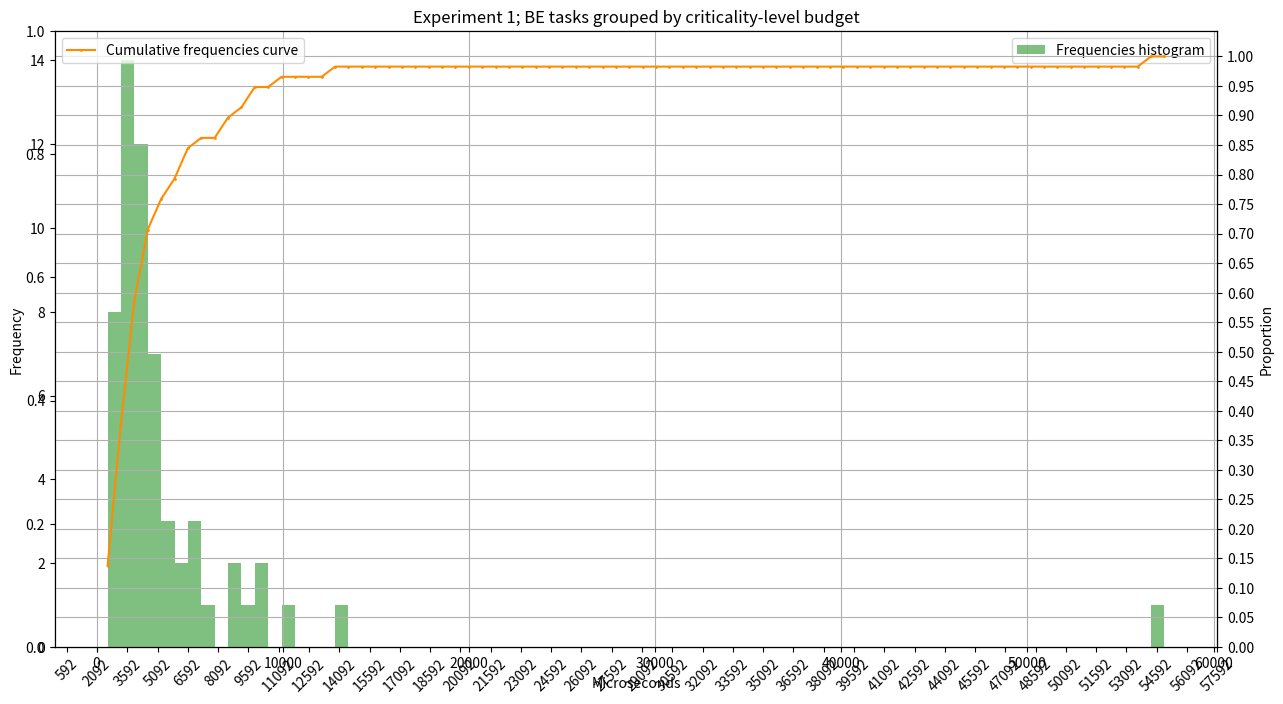
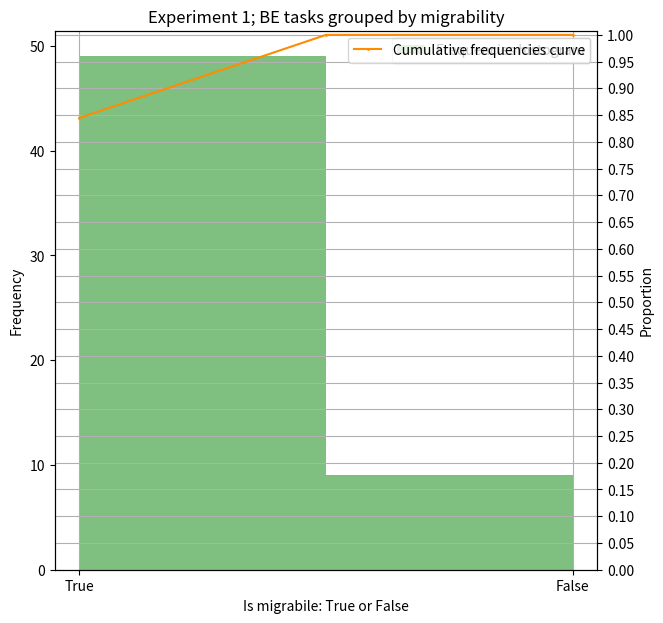
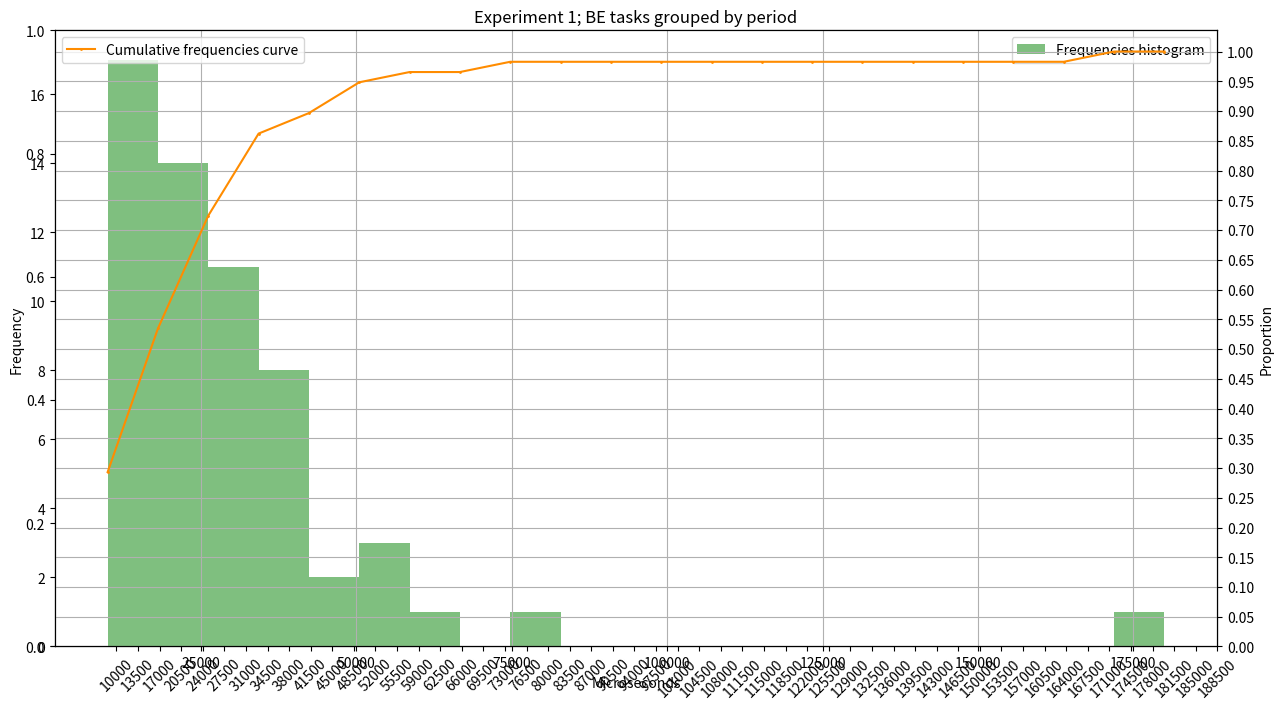
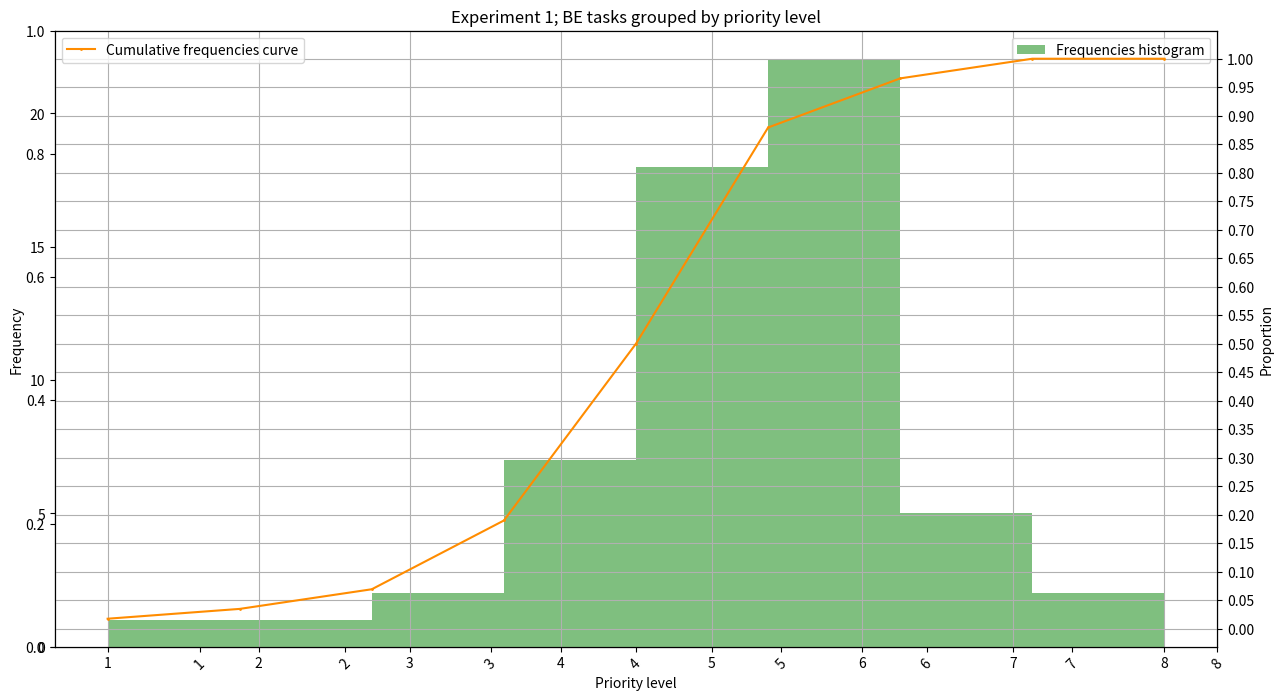
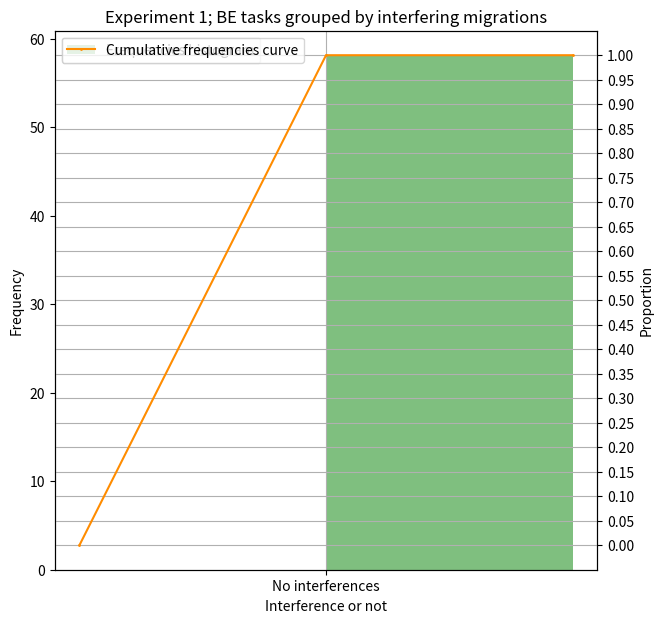
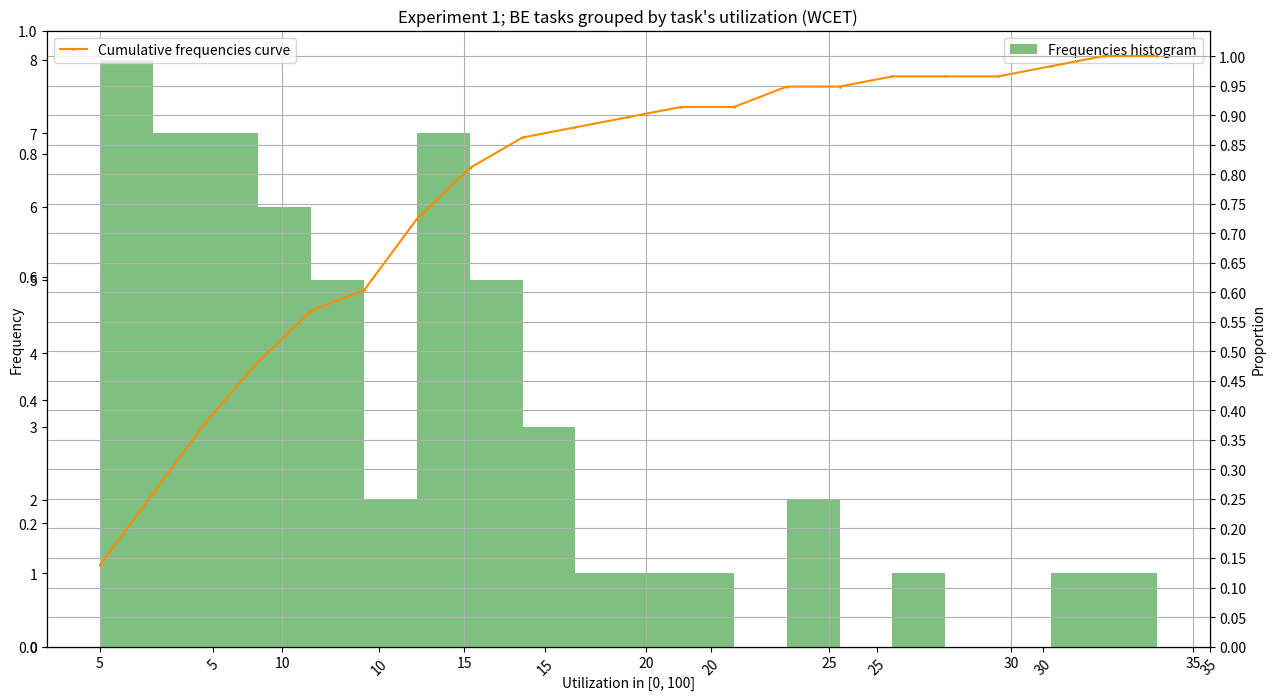

Reproduce these figures in Python, in order.
import numpy as np
import pandas as pd
import seaborn as sns
import matplotlib.pyplot as plt

import pandas as pd


def plot_cumulative_histogram (data, kind, number_of_bins, title, x_label, output, ticks, experiment_id, range = None):
  if kind != "by_migrability" and kind != "by_interfering_migrations":
      fig = plt.figure(figsize=(15, 8))
      plt.xticks (np.arange(min(data), max(data)+min(data), ticks), rotation=45)
  else:
      fig = plt.figure(figsize=(7, 7))

  ax = plt.axes()
  plt.ylabel("Frequency")
  plt.xlabel(x_label)
  plt.grid(axis="x")
  
  values, base, _ = plt.hist( data  , bins = number_of_bins, alpha = 0.5, color = "green", range = range, label = "Frequencies histogram")
  ax_bis = ax.twinx()
  values = np.append(values,0)
  ax_bis.plot( base, np.cumsum(values)/ np.cumsum(values)[-1], color='darkorange', marker='o', linestyle='-', markersize = 1, label = "Cumulative frequencies curve" )
      
  
  plt.ylabel("Proportion")
  plt.title(title)
  ax_bis.grid()
  ax_bis.legend();
  ax.legend();
  plt.yticks (np.arange(0, 1.01, 0.05))

  plt.savefig(output)

by_budget = [1926.0, 1837.0, 1279.0, 13205.0, 2220.0, 9063.0, 4487.0, 2737.0, 778.0, 1469.0, 1489.0, 7487.0, 2831.0, 2154.0, 4992.0, 2086.0, 1391.0, 2707.0, 1604.0, 886.0, 592.0, 8549.0, 4332.0, 1460.0, 3420.0, 980.0, 1722.0, 1350.0, 10411.0, 4131.0, 1882.0, 965.0, 7850.0, 3324.0, 2154.0, 1212.0, 2358.0, 2332.0, 3373.0, 5013.0, 57359.0, 3250.0, 2199.0, 7511.0, 1085.0, 3841.0, 2426.0, 1432.0, 1615.0, 2437.0, 2617.0, 3477.0, 1746.0, 6263.0, 3426.0, 2924.0, 5340.0, 1866.0]
by_priority = [4, 6, 6, 3, 7, 5, 4, 5, 7, 6, 6, 5, 5, 6, 5, 5, 5, 4, 5, 4, 6, 7, 5, 6, 4, 4, 5, 5, 1, 6, 6, 7, 6, 8, 5, 5, 6, 6, 7, 6, 2, 3, 5, 5, 8, 6, 6, 5, 5, 6, 6, 4, 5, 6, 6, 6, 6, 6]
by_interfering_migrations = ['No interferences', 'No interferences', 'No interferences', 'No interferences', 'No interferences', 'No interferences', 'No interferences', 'No interferences', 'No interferences', 'No interferences', 'No interferences', 'No interferences', 'No interferences', 'No interferences', 'No interferences', 'No interferences', 'No interferences', 'No interferences', 'No interferences', 'No interferences', 'No interferences', 'No interferences', 'No interferences', 'No interferences', 'No interferences', 'No interferences', 'No interferences', 'No interferences', 'No interferences', 'No interferences', 'No interferences', 'No interferences', 'No interferences', 'No interferences', 'No interferences', 'No interferences', 'No interferences', 'No interferences', 'No interferences', 'No interferences', 'No interferences', 'No interferences', 'No interferences', 'No interferences', 'No interferences', 'No interferences', 'No interferences', 'No interferences', 'No interferences', 'No interferences', 'No interferences', 'No interferences', 'No interferences', 'No interferences', 'No interferences', 'No interferences', 'No interferences', 'No interferences']
by_period = [39.375, 26.25, 22.5, 40.0, 26.25, 47.25, 18.9, 18.9, 15.75, 10.0, 25.2, 30.24, 25.2, 35.0, 78.75, 18.9, 18.9, 10.0, 18.9, 15.75, 10.0, 56.25, 28.35, 15.75, 22.5, 18.9, 28.35, 10.0, 64.8, 50.0, 33.75, 10.0, 52.5, 40.0, 15.75, 15.75, 25.2, 25.2, 30.24, 30.24, 180.0, 26.25, 15.75, 40.0, 15.75, 18.9, 18.9, 15.75, 26.25, 15.75, 15.75, 52.5, 15.75, 42.0, 37.8, 37.8, 33.75, 15.75]
by_migrability = ['True', 'True', 'True', 'False', 'True', 'False', 'False', 'True', 'True', 'True', 'True', 'True', 'True', 'True', 'True', 'False', 'True', 'True', 'True', 'False', 'True', 'True', 'True', 'True', 'True', 'True', 'True', 'True', 'False', 'True', 'True', 'True', 'True', 'True', 'True', 'True', 'True', 'True', 'True', 'True', 'False', 'False', 'True', 'True', 'True', 'False', 'True', 'True', 'True', 'True', 'True', 'True', 'True', 'True', 'True', 'True', 'True', 'True']
by_util = [5, 7, 6, 34, 9, 20, 24, 15, 5, 15, 6, 25, 12, 7, 7, 12, 8, 28, 9, 6, 6, 16, 16, 10, 16, 6, 7, 14, 17, 9, 6, 10, 15, 9, 14, 8, 10, 10, 12, 17, 32, 13, 14, 19, 7, 21, 13, 10, 7, 16, 17, 7, 12, 15, 10, 8, 16, 12]
experiment_id = 1

number_of_bins = int(len(set(by_budget))*1.4)
title = "Experiment " + str(experiment_id) + "; BE tasks grouped by criticality-level budget"
plot_cumulative_histogram (data = by_budget, kind = "by_budget", number_of_bins = number_of_bins, title = title, x_label = "Microseconds", output = "./BE_by_budget.png", range = [min(by_budget), max(by_budget)], experiment_id = experiment_id, ticks = 1500)

number_of_bins = len(set(by_migrability))
title = "Experiment " + str(experiment_id) + "; BE tasks grouped by migrability"
plot_cumulative_histogram (data = by_migrability, kind = "by_migrability", number_of_bins = 2, title = title, x_label = "Is migrabile: True or False", output = "./BE_by_migrability.png", range = None, experiment_id = experiment_id, ticks = 1500)

for i in range(0, len(by_period)):
    by_period[i] *= 1000 # cast to microseconds
number_of_bins = len(set(by_period))
title = "Experiment " + str(experiment_id) + "; BE tasks grouped by period"
plot_cumulative_histogram (data = by_period, kind = "by_period", number_of_bins = number_of_bins, title = title, x_label = "Microseconds", output = "./BE_by_period.png", range = [min(by_period), max(by_period)], experiment_id = experiment_id, ticks = 3500)

print(by_priority)
number_of_bins = len(set(by_priority))
title = "Experiment " + str(experiment_id) + "; BE tasks grouped by priority level"
plot_cumulative_histogram (data = by_priority, kind = "by_priority", number_of_bins = number_of_bins, title = title, x_label = "Priority level", output = "./BE_by_priority.png", range = [min(by_priority), max(by_priority)], experiment_id = experiment_id, ticks = 1)

print(by_interfering_migrations)
number_of_bins = len(set(by_interfering_migrations))
title = "Experiment " + str(experiment_id) + "; BE tasks grouped by interfering migrations"
plot_cumulative_histogram (data = by_interfering_migrations, kind = "by_interfering_migrations", number_of_bins = 2, title = title, x_label = "Interference or not", output = "./BE_by_interfering_migrations.png", range = None, experiment_id = experiment_id, ticks = 1500)

print(by_util)
number_of_bins = len(set(by_util))
title = "Experiment " + str(experiment_id) + "; BE tasks grouped by task's utilization (WCET)"
plot_cumulative_histogram (data = by_util, kind = "by_util", number_of_bins = len(set(by_util)), title = title, x_label = "Utilization in [0, 100]", output = "./BE_by_util.png", range = [min(by_util), max(by_util)], experiment_id = experiment_id, ticks = 5)
